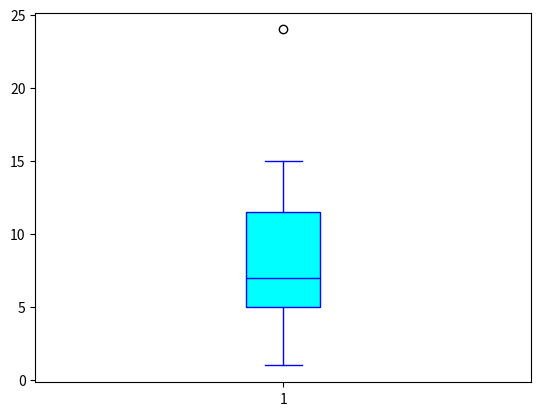

Source code (Python):
import matplotlib.pyplot as plt


# Colored boxplot ability taken from link below
# https://stackoverflow.com/questions/41997493/python-matplotlib-boxplot-color


def box_plot(data, edge_color, fill_color):
    bp = ax.boxplot(data, patch_artist=True)

    for element in ['boxes', 'whiskers', 'fliers', 'means', 'medians', 'caps']:
        plt.setp(bp[element], color=edge_color)

    for patch in bp['boxes']:
        patch.set(facecolor=fill_color)

    return bp


example_data1 = [1, 2, 3, 4, 5, 5, 5, 5, 6, 7, 8, 9, 10, 11, 12, 13, 14, 15, 24]

fig, ax = plt.subplots()
bp1 = box_plot(example_data1, 'blue', 'cyan')
# ax.legend([bp1["boxes"][0]], ['Data 1'])
# plt.savefig("boxplot_image")
plt.show()

exit(0)
